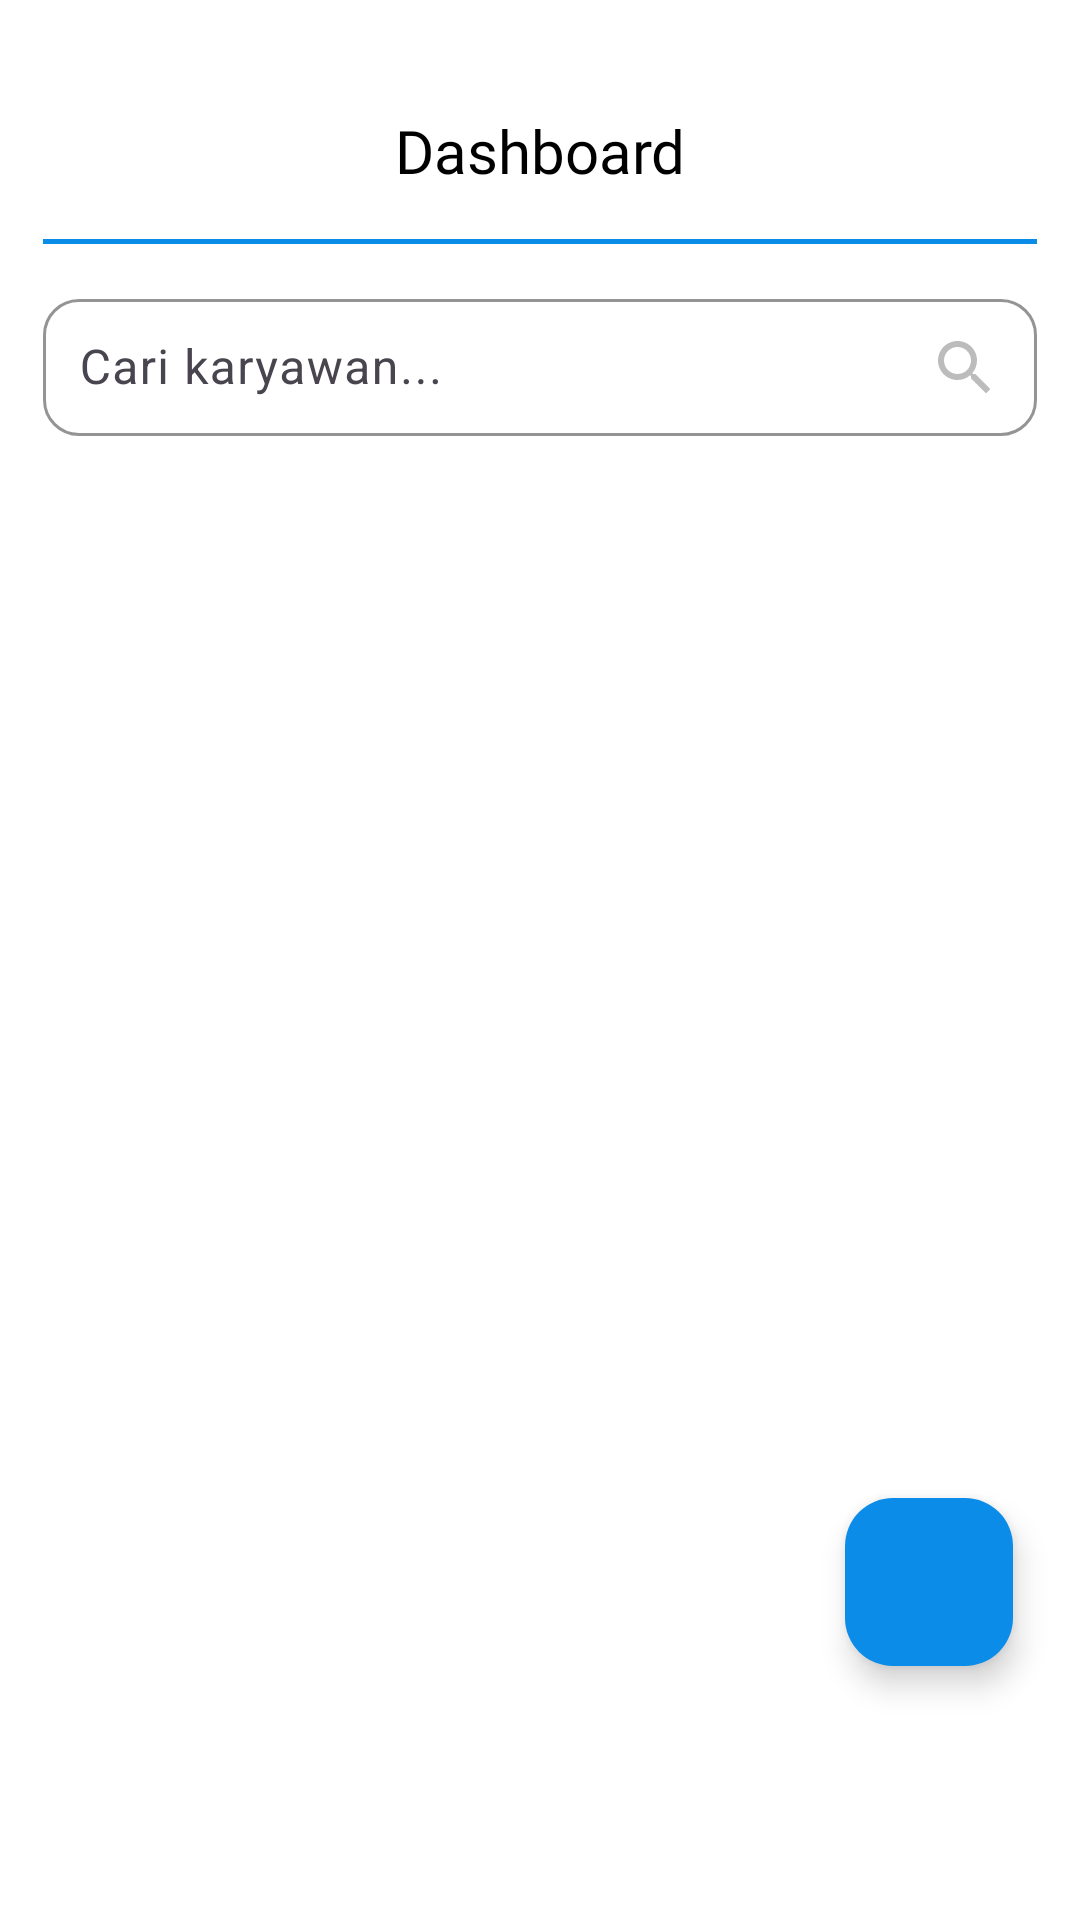

Android layout source for this screen:
<!-- AndroidManifest.xml: application theme Theme.AdminSriRejeki -->
<!-- res/layout/fragment_dashboard.xml -->
<?xml version="1.0" encoding="utf-8"?>
<androidx.constraintlayout.widget.ConstraintLayout
    xmlns:android="http://schemas.android.com/apk/res/android"
    xmlns:app="http://schemas.android.com/apk/res-auto"
    xmlns:tools="http://schemas.android.com/tools"
    android:layout_width="match_parent"
    android:layout_height="match_parent"
    android:background="@color/white"
    tools:context=".Dashboard.DashboardFragment">

    
    <androidx.constraintlayout.widget.Guideline
        android:id="@+id/guidelineStart"
        android:layout_width="wrap_content"
        android:layout_height="wrap_content"
        android:orientation="vertical"
        app:layout_constraintGuide_percent="0.04" />

    
    <androidx.constraintlayout.widget.Guideline
        android:id="@+id/guidelineEnd"
        android:layout_width="wrap_content"
        android:layout_height="wrap_content"
        android:orientation="vertical"
        app:layout_constraintGuide_percent="0.96" />

    
    <androidx.constraintlayout.widget.Guideline
        android:id="@+id/guidelineTop"
        android:layout_width="wrap_content"
        android:layout_height="wrap_content"
        android:orientation="horizontal"
        app:layout_constraintGuide_percent="0.02" />

    
    <androidx.constraintlayout.widget.Guideline
        android:id="@+id/guidelineBottom"
        android:layout_width="wrap_content"
        android:layout_height="wrap_content"
        android:orientation="horizontal"
        app:layout_constraintGuide_percent="0.88" />

    <com.google.android.material.textfield.TextInputLayout
        android:id="@+id/searchContainer"
        android:layout_width="0dp"
        android:layout_height="wrap_content"
        android:layout_marginTop="12dp"
        android:hint="Cari karyawan..."
        app:endIconMode="custom"
        app:endIconDrawable="@drawable/icon_search"
        app:endIconTint="@color/mySoftGray"
        app:boxStrokeColor="@color/myBlue"
        app:boxStrokeWidth="1dp"
        app:boxStrokeWidthFocused="2dp"
        app:boxBackgroundMode="outline"
        app:boxCornerRadiusTopStart="12dp"
        app:boxCornerRadiusTopEnd="12dp"
        app:boxCornerRadiusBottomStart="12dp"
        app:boxCornerRadiusBottomEnd="12dp"
        app:layout_constraintTop_toBottomOf="@id/divider"
        app:layout_constraintStart_toStartOf="@id/guidelineStart"
        app:layout_constraintEnd_toEndOf="@id/guidelineEnd">

        <com.google.android.material.textfield.TextInputEditText
            android:id="@+id/searchEditText"
            android:layout_width="match_parent"
            android:layout_height="wrap_content"
            android:inputType="text"
            android:backgroundTint="@android:color/transparent"
            android:padding="12dp" />
    </com.google.android.material.textfield.TextInputLayout>

    <TextView
        android:id="@+id/titleDashboard"
        android:layout_width="0dp"
        android:layout_height="wrap_content"
        android:text="Dashboard"
        android:layout_marginTop="24sp"
        android:gravity="center"
        android:textSize="20sp"
        android:textColor="@color/black"
        android:fontFamily="@font/inter_semibold"
        app:layout_constraintEnd_toStartOf="@id/guidelineEnd"
        app:layout_constraintStart_toEndOf="@id/guidelineStart"
        app:layout_constraintTop_toBottomOf="@id/guidelineTop"/>

    
    <View
        android:id="@+id/divider"
        android:layout_width="0dp"
        android:layout_height="1.5dp"
        android:background="@color/myBlue"
        android:layout_marginTop="16sp"
        app:layout_constraintEnd_toEndOf="@id/guidelineEnd"
        app:layout_constraintStart_toStartOf="@id/guidelineStart"
        app:layout_constraintTop_toBottomOf="@+id/titleDashboard" />

    
    <androidx.recyclerview.widget.RecyclerView
        android:id="@+id/rvRiwayatPresensi"
        android:layout_width="0dp"
        android:layout_height="0dp"
        android:layout_marginTop="16dp"
        app:layout_constraintBottom_toTopOf="@+id/guidelineBottom"
        app:layout_constraintEnd_toEndOf="@id/guidelineEnd"
        app:layout_constraintStart_toStartOf="@id/guidelineStart"
        app:layout_constraintTop_toBottomOf="@id/searchContainer"
        tools:listitem="@layout/item_karyawan" />

    <com.google.android.material.floatingactionbutton.FloatingActionButton
        android:id="@+id/btnAdd"
        android:layout_width="wrap_content"
        android:layout_height="wrap_content"
        android:contentDescription="Tambah"
        android:src="@drawable/icon_add"
        android:layout_marginRight="8dp"
        android:layout_marginBottom="8dp"
        app:backgroundTint="@color/myBlue"
        app:layout_constraintBottom_toTopOf="@+id/guidelineBottom"
        app:layout_constraintEnd_toStartOf="@+id/guidelineEnd"
        app:tint="@android:color/white" />

</androidx.constraintlayout.widget.ConstraintLayout>
<!-- res/layout/item_karyawan.xml (included above) -->
<?xml version="1.0" encoding="utf-8"?>
<androidx.constraintlayout.widget.ConstraintLayout xmlns:android="http://schemas.android.com/apk/res/android"
    xmlns:app="http://schemas.android.com/apk/res-auto"
    android:layout_width="match_parent"
    android:layout_height="wrap_content"
    android:layout_marginVertical="4dp">

    <LinearLayout
        android:id="@+id/itemKaryawan"
        android:layout_width="match_parent"
        android:layout_height="wrap_content"
        android:background="@drawable/stroke_blue_bg"
        android:orientation="vertical"
        android:padding="12dp"
        app:layout_constraintStart_toStartOf="parent"
        app:layout_constraintTop_toTopOf="parent">

        <TextView
            android:id="@+id/tvNama"
            android:layout_width="match_parent"
            android:layout_height="wrap_content"
            android:fontFamily="@font/inter_semibold"
            android:text="Nama Karyawan"
            android:textColor="@android:color/black"
            android:textSize="14sp"
            android:paddingVertical="2dp"
            app:layout_constraintEnd_toEndOf="parent"
            app:layout_constraintStart_toStartOf="parent"
            app:layout_constraintTop_toTopOf="parent" />


    </LinearLayout>
</androidx.constraintlayout.widget.ConstraintLayout>
<!-- resources referenced by this layout -->
<resources>
  <color name="black">#FF000000</color>
  <color name="myBlue">#0C8CE9</color>
  <color name="mySoftGray">#502b2b2b</color>
  <color name="white">#FFFFFFFF</color>
  <!-- drawable icon_search (drawable) -->
  <?xml version="1.0" encoding="utf-8"?>
  <vector xmlns:android="http://schemas.android.com/apk/res/android"
      android:width="24dp"
      android:height="24dp"
      android:viewportWidth="24.0"
      android:viewportHeight="24.0">
      <path
          android:fillColor="#FF888888"
          android:pathData="M15.5,14h-0.79l-0.28,-0.27
              C15.41,12.59 16,11.11 16,9.5
              16,5.91 13.09,3 9.5,3
              5.91,3 3,5.91 3,9.5
              3,13.09 5.91,16 9.5,16
              11.11,16 12.59,15.41 13.73,14.43l0.27,0.28v0.79
              l5,4.99L20.49,19l-4.99,-5zm-6,0C7.01,14 5,11.99 5,9.5
              5,7.01 7.01,5 9.5,5
              11.99,5 14,7.01 14,9.5
              14,11.99 11.99,14 9.5,14z" />
  </vector>
  <!-- drawable stroke_blue_bg (drawable) -->
  <shape xmlns:android="http://schemas.android.com/apk/res/android">
      <solid android:color="@android:color/transparent" /> 
      <stroke
          android:width="0.5dp"
          android:color="@color/myBlue" />
      <corners android:radius="12dp" />
  </shape>
  <style name="Theme.AdminSriRejeki" parent="Base.Theme.AdminSriRejeki" />
  <style name="Base.Theme.AdminSriRejeki" parent="Theme.Material3.DayNight.NoActionBar">
          
  
          
          <item name="colorPrimary">@color/myBlue</item>
          <item name="colorPrimaryVariant">@color/mySoftBlue</item>
          <item name="colorOnPrimary">@color/white</item>
  
          
          <item name="colorSecondary">@color/myDarkGray</item>
          <item name="colorSecondaryVariant">@color/mySoftGray</item>
          <item name="colorOnSecondary">@color/white</item>
  
          
          <item name="android:textColor">@color/black</item>
          <item name="colorOnBackground">@color/black</item>
      </style>
  <color name="mySoftBlue">#500C8CE9</color>
  <color name="myDarkGray">#2b2b2b</color>
</resources>
